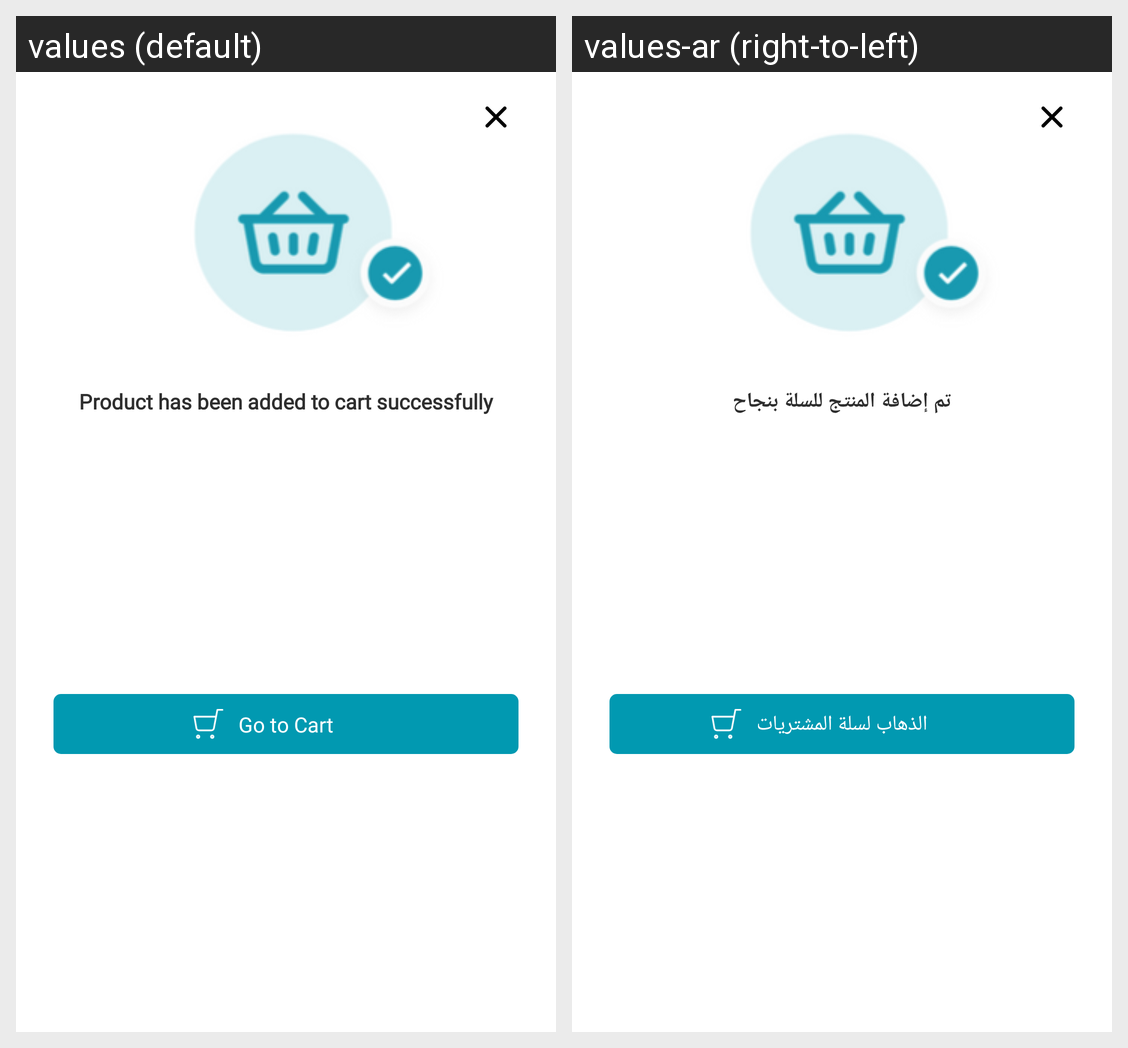

The same Android screen rendered under two of its app's locales, left to right. List the strings drawn on it with the default value and each locale's translation.
Android screen res/layout/add_cart_dialog.xml rendered under 2 locales, left to right: values (default), values-ar (right-to-left). Device: Nexus 5 (rendered at 1080×1920; each locale shown at half size, 540×960, under a caption strip naming it); theme Theme.MaterialComponents.DayNight.NoActionBar.
Strings drawn on this screen, with the default value and each locale's value (text and hints the layout hard-codes, and strings that could not be matched under every locale, appear in the picture but are not listed):

done_adding_to_your_cart
  values: Product has been added to cart successfully
  values-ar: تم إضافة المنتج للسلة بنجاح

go_to_cart_title
  values: Go to Cart
  values-ar: الذهاب لسلة المشتريات
